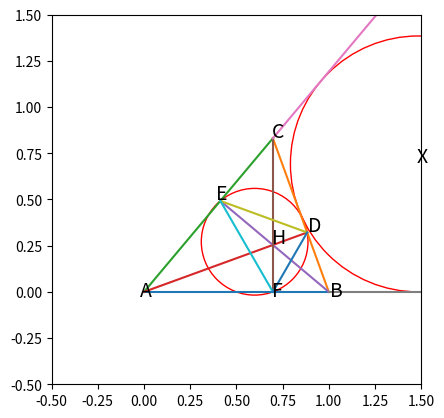

This figure's Python source:
import numpy as np
import matplotlib
import matplotlib.patches
import matplotlib.pyplot as plt

fig, ax = plt.subplots()
plt.xlim(-.5,1.5)
plt.ylim(-.5,1.5)
ax.set_aspect(1)

def lseg(pA, pB, **karg):
    a = np.array([pA, pB])
    plt.plot(*a.T, **karg)

def polyline(ps, **karg):
    for pA,pB in zip(ps[:-1], ps[1:]):
        lseg(pA, pB, **karg)

def polygon(ps, **karg):
    polyline(ps+ps[:1], **karg)

def rad(degree): return np.pi*degree/180
def dot(u, v): return u[0]*v[0]+u[1]*v[1]
def dsqr(v): return dot(v, v)
def vlen(v): return np.sqrt(dsqr(v))
def linemp(m, p): return np.array([m, p[1]-m*p[0]])
def slope(p, q): return (q[1]-p[1])/(q[0]-p[0])
def line2p(p, q): return linemp(slope(p,q),p)

def x2line(l1, l2):
    m1,b1 = l1
    m2,b2 = l2
    x = (b1-b2)/(m2-m1)
    y = m1*x+b1
    return np.array([x,y])

def findC(pA, pB, tA, tB):
    x = tB / (tA + tB)
    y = x * tA
    p1 = pB - pA
    p2 = np.array([-p1[1], p1[0]])
    return pA + x * p1 + y * p2

def orthocenter(pA, pB, pC):
    m1 = slope(pA, pC)
    m2 = slope(pB, pC)
    return x2line(linemp(-1/m1, pB), linemp(-1/m2, pA))

def circumcenter(pA, pB, pC):
    m1 = slope(pA, pC)
    m2 = slope(pB, pC)
    l1 = linemp(-1/m1, 1/2*(pA+pC))
    l2 = linemp(-1/m2, 1/2*(pB+pC))
    return x2line(l1,l2)

def shift(d):
    fontsize = .014
    sdir = [[0,0],[-1,0],[-2,0],[-2,-1],[-2,-2],[-1,-2],[0,-2],[0,-1]]
    return np.array(sdir[d])*fontsize + np.array([fontsize/2,fontsize/2])

def run():
    pA = np.array([0,0])
    pB = np.array([1,0])
    aA = rad(50)
    aB = rad(70)
    pC = findC(pA, pB, np.tan(aA), np.tan(aB))
    pH = orthocenter(pA, pB, pC)
    pD = x2line(line2p(pA, pH), line2p(pB, pC))
    pE = x2line(line2p(pB, pH), line2p(pA, pC))
    pF = x2line(line2p(pC, pH), line2p(pB, pA))
    pEu = circumcenter(pD, pE, pF)
    rEu = vlen(pEu-pD)
    pX = findC(pC, pB, np.tan((aA+aB)/2), 1/np.tan(aB/2))
    rX = pX[1]
    pC2 = pA+3*(pC-pA)
    pB2 = pA+3*(pB-pA)

    polygon([pA, pB, pC])
    lseg(pA, pD)
    lseg(pB, pE)
    lseg(pC, pF)
    lseg(pC, pC2)
    lseg(pB, pB2)
    polygon([pD, pE, pF])
    ax.add_patch(matplotlib.patches.Circle(pX, rX, color="r", fill=False))
    ax.add_patch(matplotlib.patches.Circle(pEu, rEu, color="r", fill=False))
    ax.add_patch(matplotlib.patches.Circle(pH, .005, color="r", fill=False))
    ax.text(*(pA+shift(4)), "A", fontweight="normal", fontsize=14)
    ax.text(*(pB+shift(6)), "B", fontweight="normal", fontsize=14)
    ax.text(*(pC+shift(1)), "C", fontweight="normal", fontsize=14)
    ax.text(*(pD+shift(0)), "D", fontweight="normal", fontsize=14)
    ax.text(*(pE+shift(2)), "E", fontweight="normal", fontsize=14)
    ax.text(*(pF+shift(5)), "F", fontweight="normal", fontsize=14)
    ax.text(*(pH+shift(1)), "H", fontweight="normal", fontsize=14)
    ax.text(*(pX+shift(1)), "X", fontweight="normal", fontsize=14)

    plt.show()

if __name__ == "__main__":
    run()
